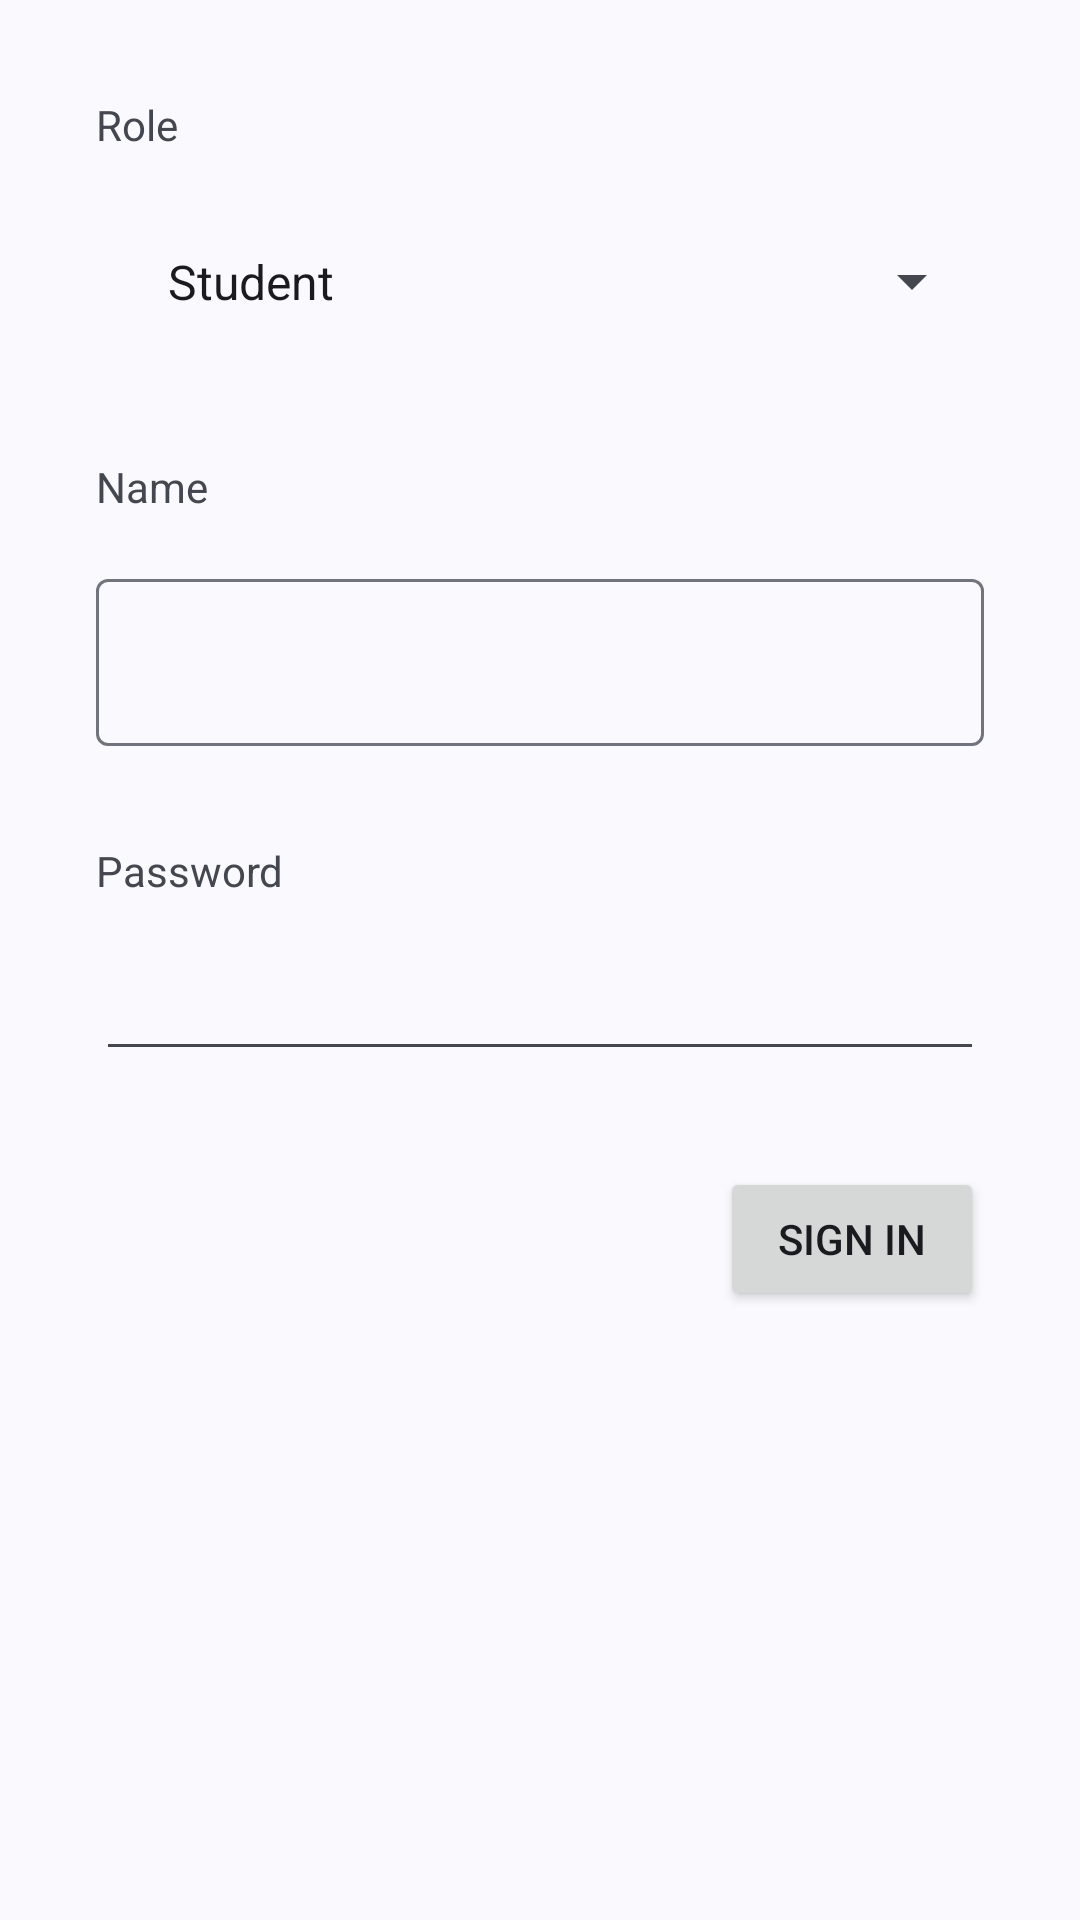

Here is an Android app screen rendered from its layout file. Give the layout XML and the strings, colors and styles it references.
<!-- AndroidManifest.xml: application theme Theme.IMOB301Assignment -->
<!-- res/layout/activity_main.xml -->
<?xml version="1.0" encoding="utf-8"?>
<androidx.constraintlayout.widget.ConstraintLayout xmlns:android="http://schemas.android.com/apk/res/android"
    xmlns:app="http://schemas.android.com/apk/res-auto"
    xmlns:tools="http://schemas.android.com/tools"
    android:layout_width="match_parent"
    android:layout_height="match_parent"
    tools:context=".MainActivity">

    <Spinner
        android:id="@+id/appRoles"
        android:layout_width="0dp"
        android:layout_height="wrap_content"
        android:layout_marginStart="32dp"
        android:layout_marginTop="16dp"
        android:layout_marginEnd="32dp"
        android:entries="@array/app_roles"
        android:padding="16dp"
        app:layout_constraintEnd_toEndOf="parent"
        app:layout_constraintHorizontal_bias="0.0"
        app:layout_constraintStart_toStartOf="parent"
        app:layout_constraintTop_toBottomOf="@+id/textView" />

    <TextView
        android:id="@+id/textView"
        android:layout_width="wrap_content"
        android:layout_height="wrap_content"
        android:layout_marginStart="32dp"
        android:layout_marginTop="32dp"
        android:text="Role"
        app:layout_constraintStart_toStartOf="parent"
        app:layout_constraintTop_toTopOf="parent" />

    <com.google.android.material.textfield.TextInputLayout
        android:id="@+id/textInputLayout"
        android:layout_width="0dp"
        android:layout_height="wrap_content"
        android:layout_marginStart="32dp"
        android:layout_marginTop="16dp"
        android:layout_marginEnd="32dp"
        app:layout_constraintEnd_toEndOf="parent"
        app:layout_constraintStart_toStartOf="parent"
        app:layout_constraintTop_toBottomOf="@+id/textView2">

        <com.google.android.material.textfield.TextInputEditText
            android:id="@+id/username"
            android:layout_width="match_parent"
            android:layout_height="wrap_content" />
    </com.google.android.material.textfield.TextInputLayout>

    <TextView
        android:id="@+id/textView2"
        android:layout_width="wrap_content"
        android:layout_height="wrap_content"
        android:layout_marginStart="32dp"
        android:layout_marginTop="32dp"
        android:text="Name"
        app:layout_constraintStart_toStartOf="parent"
        app:layout_constraintTop_toBottomOf="@+id/appRoles" />

    <TextView
        android:id="@+id/textView3"
        android:layout_width="wrap_content"
        android:layout_height="wrap_content"
        android:layout_marginStart="32dp"
        android:layout_marginTop="32dp"
        android:text="Password"
        app:layout_constraintStart_toStartOf="parent"
        app:layout_constraintTop_toBottomOf="@+id/textInputLayout" />

    <Button
        android:id="@+id/signIn"
        android:layout_width="wrap_content"
        android:layout_height="wrap_content"
        android:layout_marginTop="32dp"
        android:layout_marginEnd="32dp"
        android:text="Sign In"
        app:layout_constraintEnd_toEndOf="parent"
        app:layout_constraintTop_toBottomOf="@+id/password" />

    <EditText
        android:id="@+id/password"
        android:layout_width="0dp"
        android:layout_height="wrap_content"
        android:layout_marginStart="32dp"
        android:layout_marginTop="16dp"
        android:layout_marginEnd="32dp"
        android:ems="10"
        android:inputType="textPassword"
        app:layout_constraintEnd_toEndOf="parent"
        app:layout_constraintStart_toStartOf="parent"
        app:layout_constraintTop_toBottomOf="@+id/textView3" />

</androidx.constraintlayout.widget.ConstraintLayout>
<!-- resources referenced by this layout -->
<resources>
  <string-array name="app_roles">
          <item>Student</item>
          <item>Instructor</item>
          <item>Admin</item>
      </string-array>
  <style name="Theme.IMOB301Assignment" parent="Base.Theme.IMOB301Assignment" />
  <style name="Base.Theme.IMOB301Assignment" parent="Theme.Material3.DynamicColors.DayNight">
          
          
      </style>
</resources>
